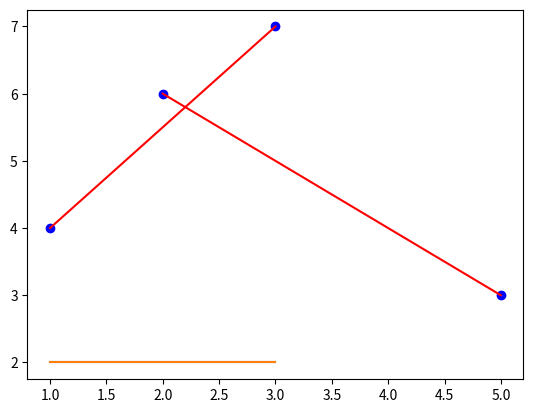

The matplotlib source for this figure:
import matplotlib.pyplot as plt

x = [[1, 3], [2, 5]] # 要连接的两个点的坐标
y = [[4, 7], [6, 3]]

for i in range(len(x)):
    plt.plot(x[i], y[i], color='r')
    plt.scatter(x[i], y[i], color='b')
plt.plot([1,3],[2,2])
plt.plot((1,3),(2,2))
plt.show()
